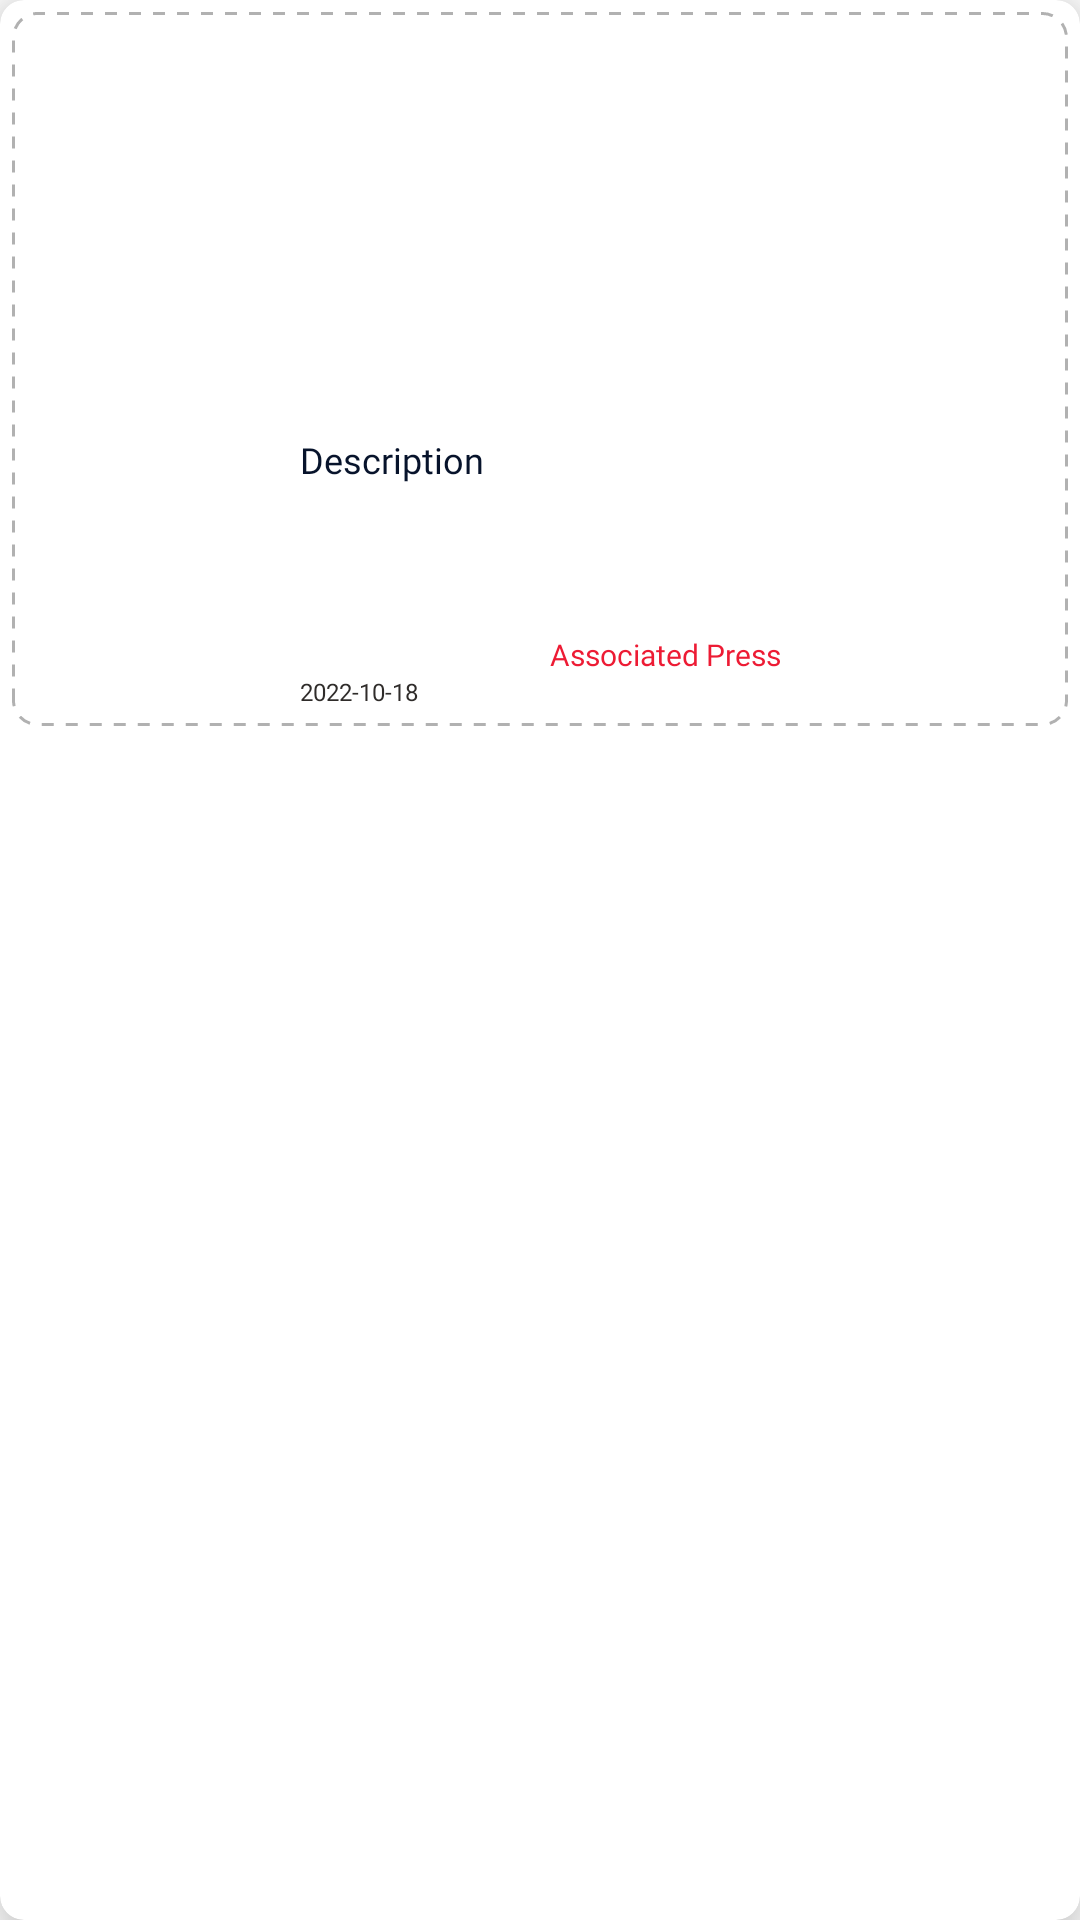

Layout XML and referenced resources for this Android screen:
<!-- AndroidManifest.xml: application theme Theme.NewsAPIClient -->
<!-- res/layout/news_list_item.xml -->
<?xml version="1.0" encoding="utf-8"?>
<com.google.android.material.card.MaterialCardView xmlns:android="http://schemas.android.com/apk/res/android"
    android:layout_width="match_parent"
    android:layout_height="wrap_content"
    xmlns:app="http://schemas.android.com/apk/res-auto"
    android:background="@color/white"
    android:layout_margin="5dp"
    app:cardElevation="12dp"
    app:cardCornerRadius="8dp"
    android:elevation="12dp">

    <LinearLayout
        android:layout_width="match_parent"
        android:layout_height="wrap_content"
        android:layout_margin="4dp"
        android:padding="6dp"
        android:background="@drawable/dotted_border"
        android:orientation="vertical"
        android:gravity="center">

        <TextView
            android:id="@+id/tvTitle"
            android:layout_width="match_parent"
            android:layout_height="wrap_content"
            android:layout_marginBottom="10sp"
            android:ellipsize="end"
            android:maxLines="3"
            android:fontFamily="@font/montserrat_alternates"
            android:textColor="@color/list_text"
            android:textSize="14sp"
            android:textStyle="bold" />

    <LinearLayout
        android:layout_width="160dp"
        android:layout_height="wrap_content"
        android:orientation="vertical"
        android:gravity="center"
        >
        <com.google.android.material.imageview.ShapeableImageView
            android:id="@+id/ivArticleImage"
            android:layout_width="match_parent"
            android:layout_height="100dp"
            android:scaleType="centerCrop"
            app:shapeAppearanceOverlay="@style/ShapeAppearanceOverlay.App.CornerSize10Percent"
            />

        <LinearLayout
            android:layout_width="match_parent"
            android:layout_height="wrap_content"
            android:orientation="vertical"
            android:layout_marginTop="6dp"
            >

            <TextView
                android:id="@+id/tvDescription"
                android:layout_width="match_parent"
                android:layout_height="wrap_content"
                android:gravity="fill_horizontal"
                android:lines="4"
                android:text="Description"
                android:fontFamily="@font/poppins"
                android:textColor="#07132B"
                android:textSize="12sp" />


            <TextView
                android:id="@+id/tvSource"
                android:layout_width="match_parent"
                android:layout_height="wrap_content"
                android:textColor="#ED1B34"
                android:fontFamily="@font/poppins"
                android:textSize="10dp"
                android:textAlignment="viewEnd"
                android:layout_marginTop="8dp"
                android:text="Associated Press"
                />
            <TextView
                android:id="@+id/tvPublishedAt"
                android:layout_width="match_parent"
                android:layout_height="wrap_content"
                android:textColor="@color/list_text"
                android:fontFamily="@font/poppins"
                android:textSize="8dp"
                android:text="2022-10-18"
                />

        </LinearLayout>

    </LinearLayout>
    </LinearLayout>

</com.google.android.material.card.MaterialCardView>
<!-- resources referenced by this layout -->
<resources>
  <color name="list_text">#2F2C2A</color>
  <color name="white">#FFFFFFFF</color>
  <!-- drawable dotted_border (drawable-v24) -->
  <?xml version="1.0" encoding="utf-8"?>
  <shape xmlns:android="http://schemas.android.com/apk/res/android">
      <stroke
          android:width="1dp"
          android:color="#B1B1B1"
          android:dashWidth="4dp"
          android:dashGap="4dp" />
      <corners android:radius="8dp" />
  
  
  </shape>
  <style name="ShapeAppearanceOverlay.App.CornerSize10Percent" parent="">
          <item name="cornerSize">10%</item>
      </style>
  <style name="Theme.NewsAPIClient" parent="Theme.MaterialComponents.DayNight.NoActionBar">
          
          <item name="colorPrimary">@color/purple_500</item>
          <item name="colorPrimaryVariant">@color/status_bar</item>
          <item name="colorOnPrimary">@color/white</item>
          
          <item name="colorSecondary">@color/search_background</item>
          <item name="colorSecondaryVariant">@color/teal_700</item>
          <item name="colorOnSecondary">@color/black</item>
          
          <item name="android:statusBarColor" tools:targetApi="l">?attr/colorPrimaryVariant</item>
          
      </style>
  <color name="purple_500">#FF6200EE</color>
  <color name="status_bar">#07132B</color>
  <color name="search_background">#ED1B34</color>
  <color name="teal_700">#FF018786</color>
  <color name="black">#FF000000</color>
</resources>
